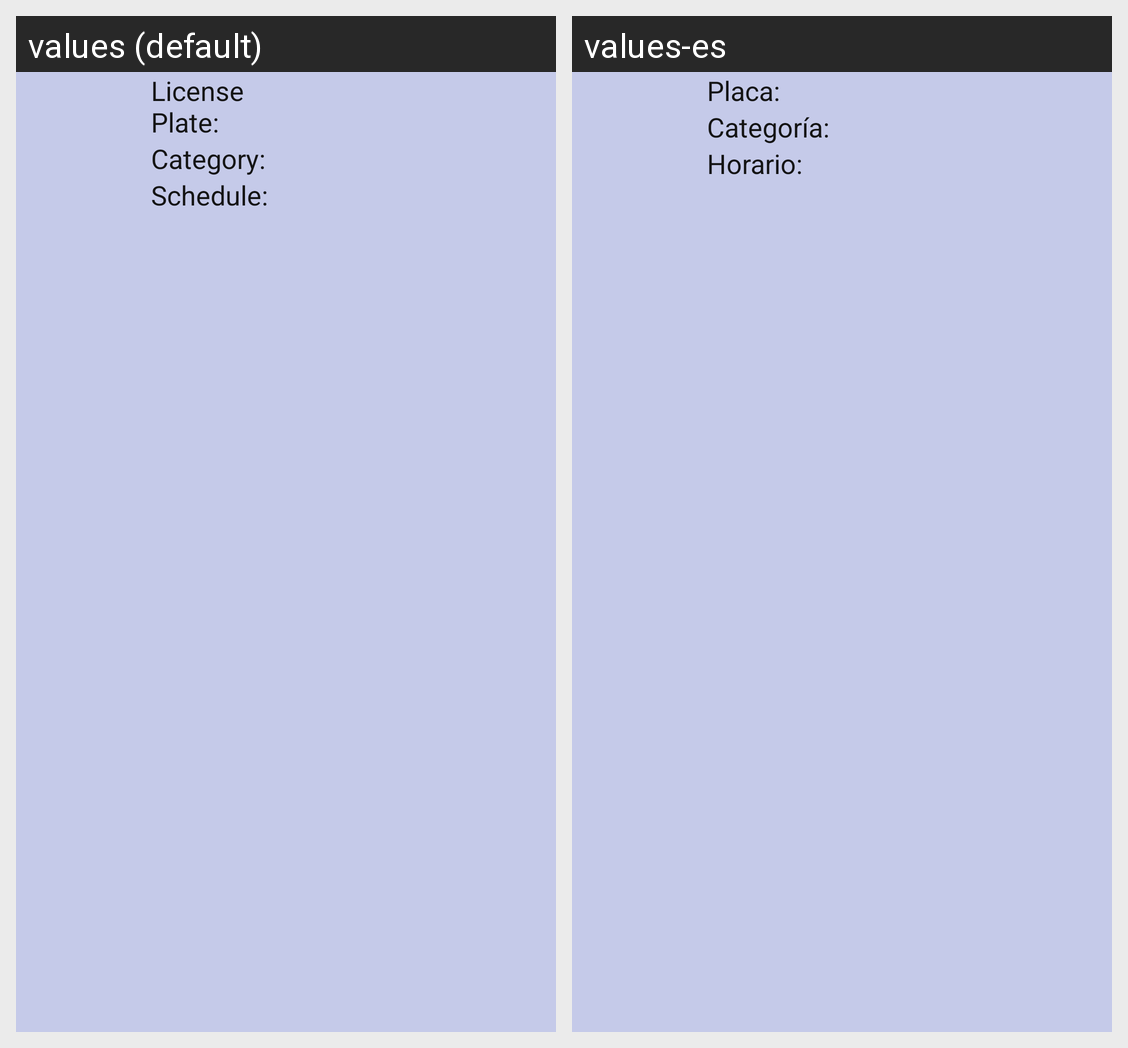

Here is an Android app screen in its default locale and in the app's own translations. Write out the translated-string differences for the strings that appear on this screen.
Android screen res/layout/vehicle_list_item_entry.xml rendered under 2 locales, left to right: values (default), values-es. Device: Nexus 5 (rendered at 1080×1920; each locale shown at half size, 540×960, under a caption strip naming it); theme AppTheme.
Strings drawn on this screen, with the default value and each locale's value (text and hints the layout hard-codes, and strings that could not be matched under every locale, appear in the picture but are not listed):

text_view_title_placa
  values: License Plate:
  values-es: Placa:

text_view_title_type
  values: Category:
  values-es: Categoría:

text_view_title_hour
  values: Schedule:
  values-es: Horario:
